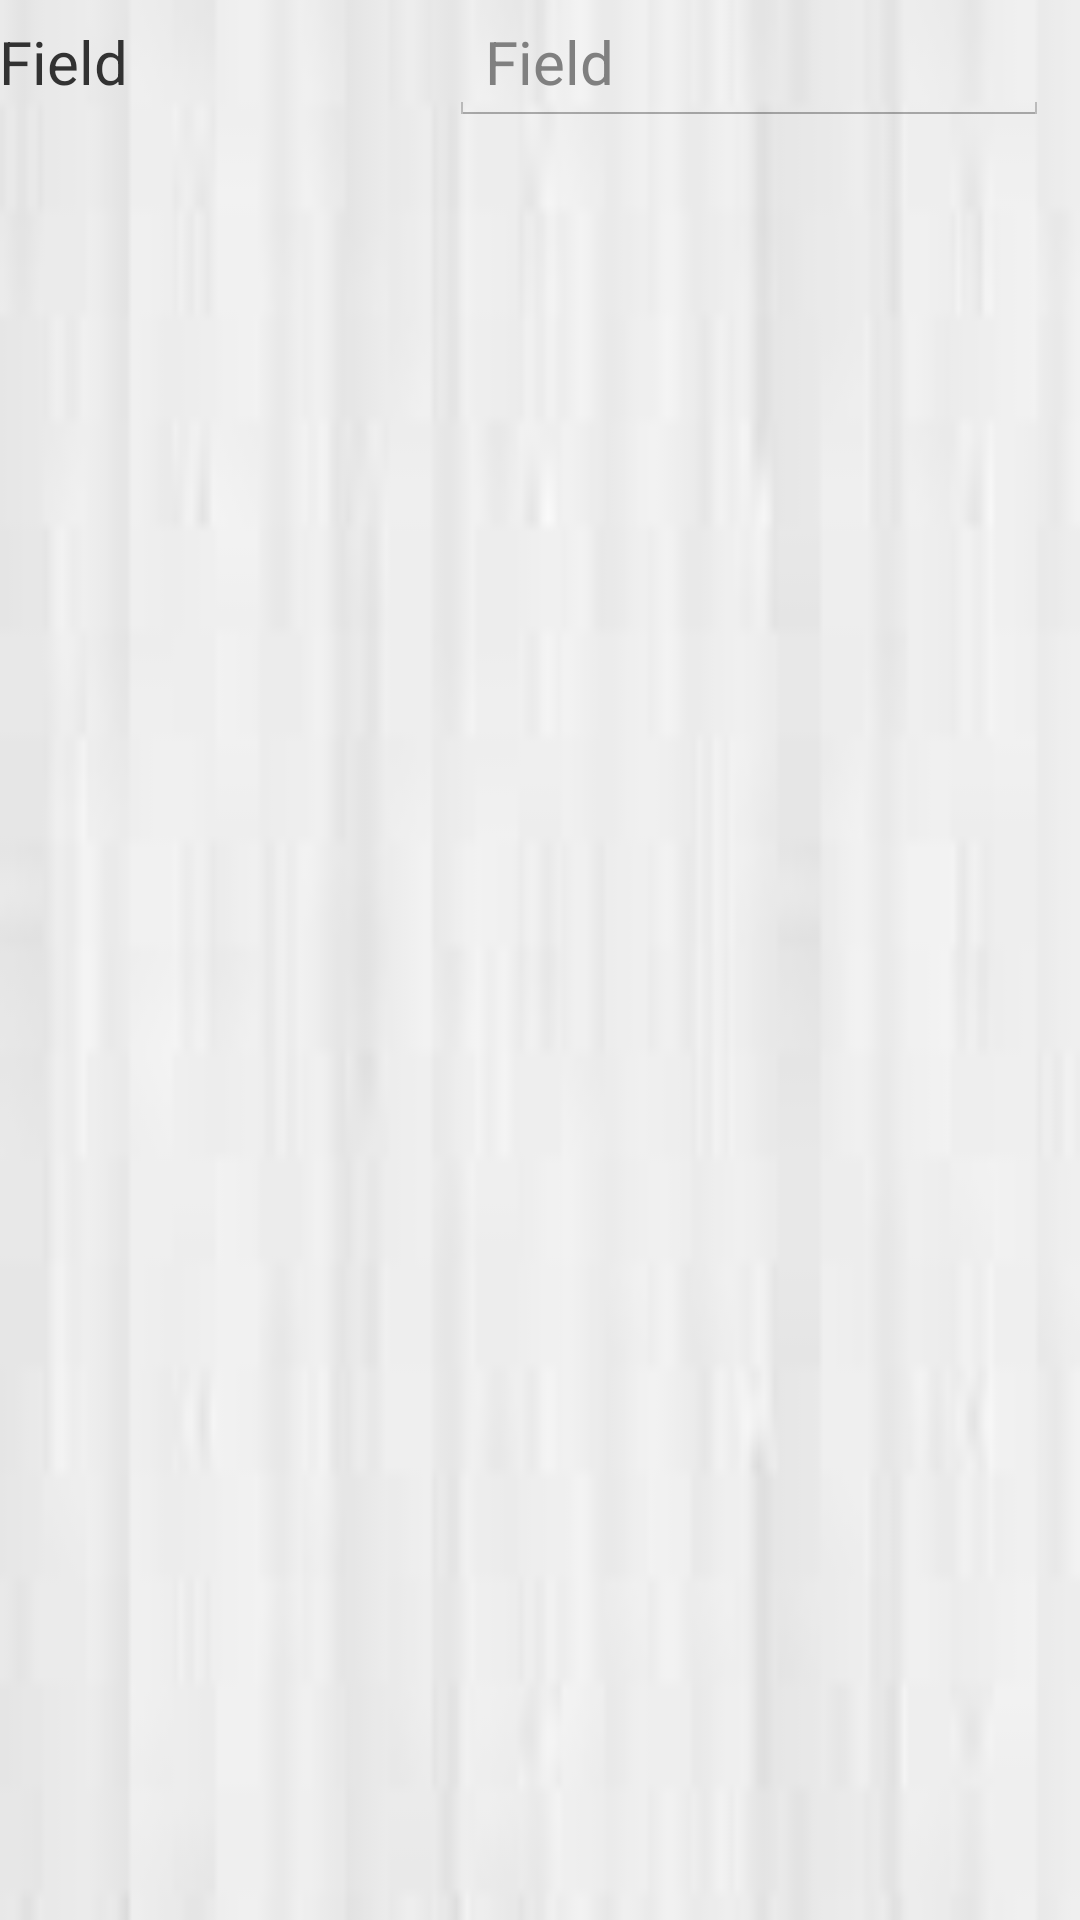

The Android layout XML behind this screen, and the referenced resources:
<!-- AndroidManifest.xml: application theme CustomActionBarTheme -->
<!-- res/layout/activity_category_entries_editor.xml -->
<LinearLayout xmlns:android="http://schemas.android.com/apk/res/android"
    xmlns:tools="http://schemas.android.com/tools"
    android:id="@+id/rootLinearLayout"
    android:layout_width="fill_parent"
    android:layout_height="fill_parent"
    android:orientation="vertical"
    android:paddingBottom="@dimen/activity_vertical_margin"
    android:paddingLeft="@dimen/activity_horizontal_margin"
    android:paddingRight="@dimen/activity_horizontal_margin"
    android:paddingTop="@dimen/activity_vertical_margin"
    android:background="@drawable/wooden_background_14"
    tools:context="com.blmsr.manager.CategoryEntriesEditorActivity">

    <LinearLayout
        android:id="@+id/addCategoryLinearLayout"
        android:layout_width="fill_parent"
        android:layout_height="wrap_content"
        android:orientation="horizontal">

        <TextView
            android:id="@+id/field1Name"
            android:layout_width="150dp"
            android:layout_height="wrap_content"
            android:textSize="20sp"
            android:text="@string/lbl_item_name" />

        <EditText
            android:id="@+id/field1Value"
            android:layout_width="200dp"
            android:layout_height="wrap_content"
            android:textSize="20sp"
            android:hint="@string/lbl_item_name" />
    </LinearLayout>

</LinearLayout>
<!-- resources referenced by this layout -->
<resources>
  <!-- drawable wooden_background_14: png bitmap (drawable-mdpi, 7642 bytes) -->
  <string name="lbl_item_name">Field</string>
  <style name="CustomActionBarTheme" parent="@android:style/Theme.Holo.Light.DarkActionBar">
          <item name="android:actionBarStyle">@style/MyActionBar</item>
      </style>
  <style name="MyActionBar" parent="@android:style/Widget.Holo.Light.ActionBar.Solid.Inverse">
          <item name="android:background">@drawable/red_action_bar</item>
      </style>
  <!-- drawable red_action_bar: png bitmap (drawable-hdpi, 4535 bytes) -->
</resources>
